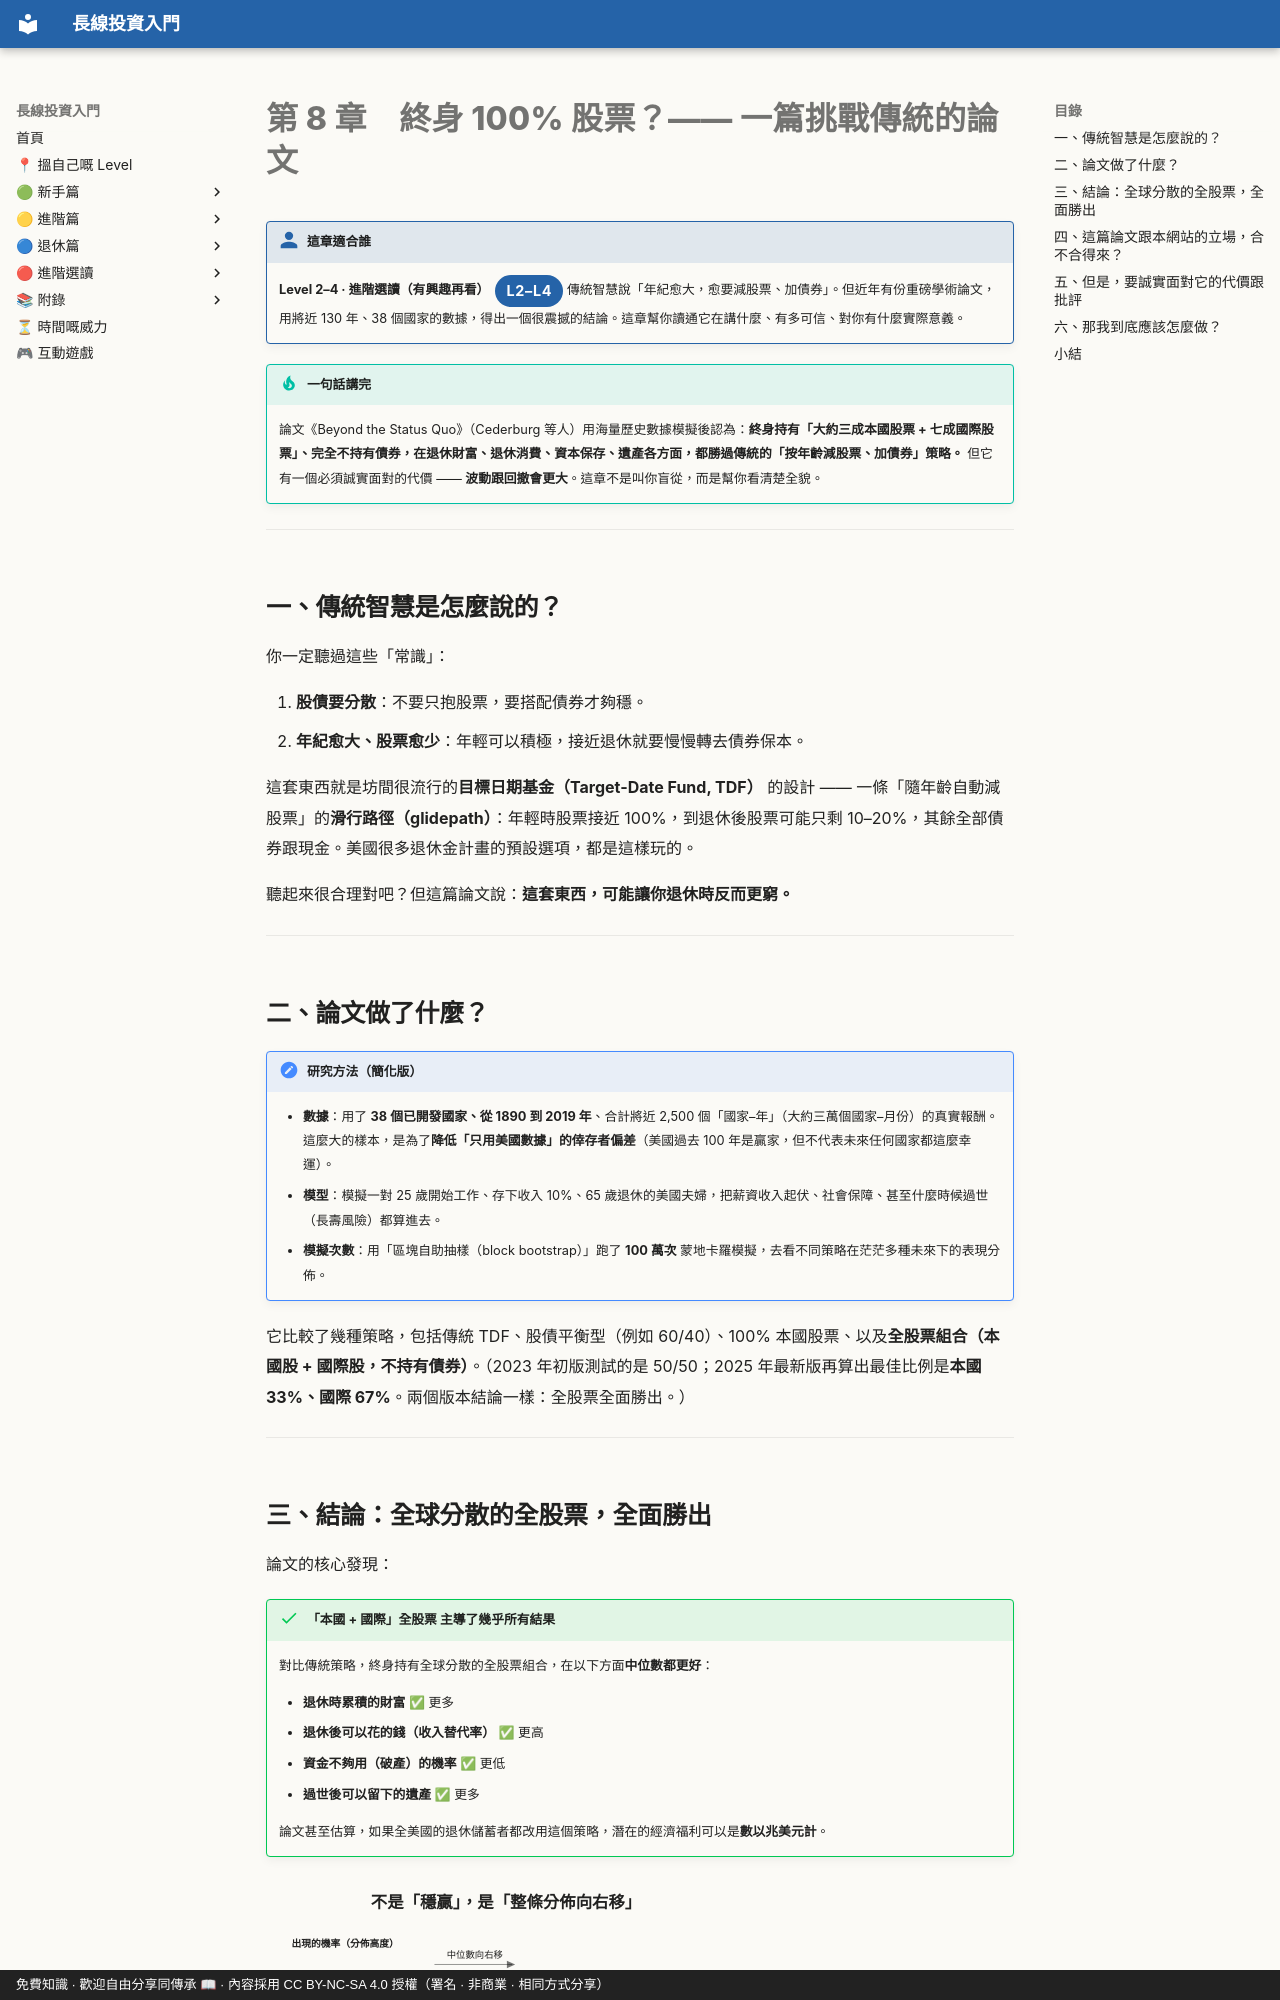

repository: OolongTea2025/long-term-investing · page: 進階篇/08-終身100%股票.zh-TW/index.html · generator: mkdocs · copyright: 免費知識 · 歡迎自由分享同傳承 📖 · 內容採用 CC BY-NC-SA 4.0 授權（署名 · 非商業 · 相同方式分享）

# 第 8 章　終身 100% 股票？—— 一篇挑戰傳統的論文

!!! who "這章適合誰"
    **Level 2–4 · 進階選讀（有興趣再看）**<span class="lvtag">L2–L4</span>
    傳統智慧說「年紀愈大，愈要減股票、加債券」。但近年有份重磅學術論文，用將近 130 年、38 個國家的數據，得出一個很震撼的結論。這章幫你讀通它在講什麼、有多可信、對你有什麼實際意義。

!!! tip "一句話講完"
    論文《Beyond the Status Quo》（Cederburg 等人）用海量歷史數據模擬後認為：**終身持有「大約三成本國股票 + 七成國際股票」、完全不持有債券，在退休財富、退休消費、資本保存、遺產各方面，都勝過傳統的「按年齡減股票、加債券」策略。** 但它有一個必須誠實面對的代價 —— **波動跟回撤會更大**。這章不是叫你盲從，而是幫你看清楚全貌。

---

## 一、傳統智慧是怎麼說的？

你一定聽過這些「常識」：

1. **股債要分散**：不要只抱股票，要搭配債券才夠穩。
2. **年紀愈大、股票愈少**：年輕可以積極，接近退休就要慢慢轉去債券保本。

這套東西就是坊間很流行的**目標日期基金（Target-Date Fund, TDF）** 的設計 —— 一條「隨年齡自動減股票」的**滑行路徑（glidepath）**：年輕時股票接近 100%，到退休後股票可能只剩 10–20%，其餘全部債券跟現金。美國很多退休金計畫的預設選項，都是這樣玩的。

聽起來很合理對吧？但這篇論文說：**這套東西，可能讓你退休時反而更窮。**

---

## 二、論文做了什麼？

!!! note "研究方法（簡化版）"
    - **數據**：用了 **38 個已開發國家、從 1890 到 2019 年**、合計將近 2,500 個「國家–年」（大約三萬個國家–月份）的真實報酬。這麼大的樣本，是為了**降低「只用美國數據」的倖存者偏差**（美國過去 100 年是贏家，但不代表未來任何國家都這麼幸運）。
    - **模型**：模擬一對 25 歲開始工作、存下收入 10%、65 歲退休的美國夫婦，把薪資收入起伏、社會保障、甚至什麼時候過世（長壽風險）都算進去。
    - **模擬次數**：用「區塊自助抽樣（block bootstrap）」跑了 **100 萬次** 蒙地卡羅模擬，去看不同策略在茫茫多種未來下的表現分佈。

它比較了幾種策略，包括傳統 TDF、股債平衡型（例如 60/40）、100% 本國股票、以及**全股票組合（本國股 + 國際股，不持有債券）**。（2023 年初版測試的是 50/50；2025 年最新版再算出最佳比例是**本國 33%、國際 67%**。兩個版本結論一樣：全股票全面勝出。）

---
